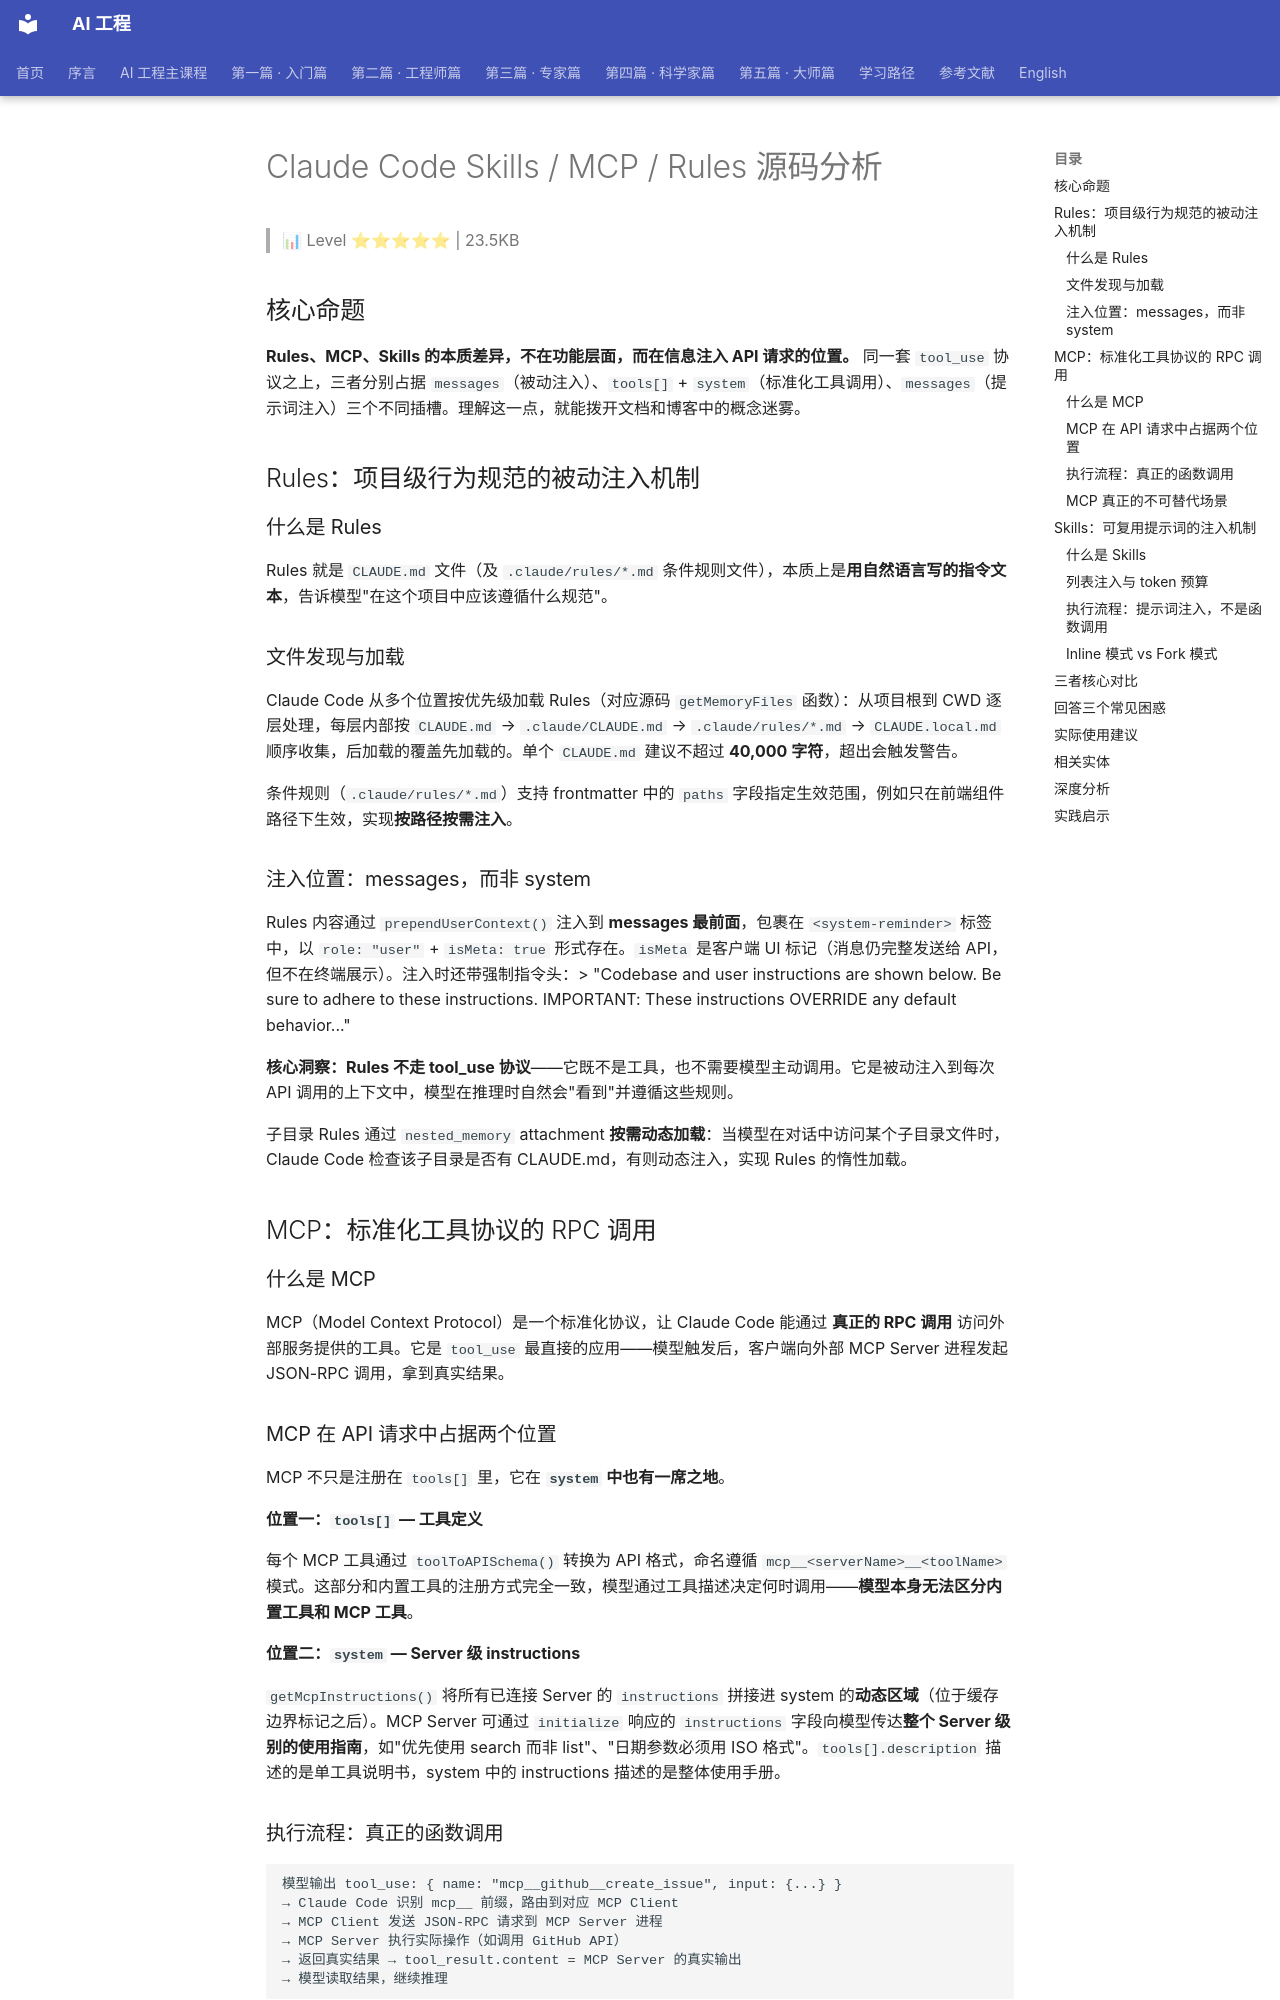

repository: QianJinGuo/wiki-book · page: ch07/054-claude-code-skills-mcp-rules.html · generator: mkdocs

# Claude Code Skills / MCP / Rules 源码分析

> 📊 Level ⭐⭐⭐⭐⭐ | 23.5KB

## 核心命题

**Rules、MCP、Skills 的本质差异，不在功能层面，而在信息注入 API 请求的位置。** 同一套 `tool_use` 协议之上，三者分别占据 `messages`（被动注入）、`tools[]` + `system`（标准化工具调用）、`messages`（提示词注入）三个不同插槽。理解这一点，就能拨开文档和博客中的概念迷雾。

## Rules：项目级行为规范的被动注入机制

### 什么是 Rules

Rules 就是 `CLAUDE.md` 文件（及 `.claude/rules/*.md` 条件规则文件），本质上是**用自然语言写的指令文本**，告诉模型"在这个项目中应该遵循什么规范"。

### 文件发现与加载

Claude Code 从多个位置按优先级加载 Rules（对应源码 `getMemoryFiles` 函数）：从项目根到 CWD 逐层处理，每层内部按 `CLAUDE.md` → `.claude/CLAUDE.md` → `.claude/rules/*.md` → `CLAUDE.local.md` 顺序收集，后加载的覆盖先加载的。单个 `CLAUDE.md` 建议不超过 **40,000 字符**，超出会触发警告。

条件规则（`.claude/rules/*.md`）支持 frontmatter 中的 `paths` 字段指定生效范围，例如只在前端组件路径下生效，实现**按路径按需注入**。

### 注入位置：messages，而非 system

Rules 内容通过 `prependUserContext()` 注入到 **messages 最前面**，包裹在 `<system-reminder>` 标签中，以 `role: "user"` + `isMeta: true` 形式存在。`isMeta` 是客户端 UI 标记（消息仍完整发送给 API，但不在终端展示）。注入时还带强制指令头：> "Codebase and user instructions are shown below. Be sure to adhere to these instructions. IMPORTANT: These instructions OVERRIDE any default behavior..."

**核心洞察：Rules 不走 tool_use 协议**——它既不是工具，也不需要模型主动调用。它是被动注入到每次 API 调用的上下文中，模型在推理时自然会"看到"并遵循这些规则。

子目录 Rules 通过 `nested_memory` attachment **按需动态加载**：当模型在对话中访问某个子目录文件时，Claude Code 检查该子目录是否有 CLAUDE.md，有则动态注入，实现 Rules 的惰性加载。

## MCP：标准化工具协议的 RPC 调用

### 什么是 MCP

MCP（Model Context Protocol）是一个标准化协议，让 Claude Code 能通过 **真正的 RPC 调用** 访问外部服务提供的工具。它是 `tool_use` 最直接的应用——模型触发后，客户端向外部 MCP Server 进程发起 JSON-RPC 调用，拿到真实结果。

### MCP 在 API 请求中占据两个位置

MCP 不只是注册在 `tools[]` 里，它在 **`system` 中也有一席之地**。

**位置一：`tools[]` — 工具定义**

每个 MCP 工具通过 `toolToAPISchema()` 转换为 API 格式，命名遵循 `mcp__<serverName>__<toolName>` 模式。这部分和内置工具的注册方式完全一致，模型通过工具描述决定何时调用——**模型本身无法区分内置工具和 MCP 工具**。

**位置二：`system` — Server 级 instructions**

`getMcpInstructions()` 将所有已连接 Server 的 `instructions` 拼接进 system 的**动态区域**（位于缓存边界标记之后）。MCP Server 可通过 `initialize` 响应的 `instructions` 字段向模型传达**整个 Server 级别的使用指南**，如"优先使用 search 而非 list"、"日期参数必须用 ISO 格式"。`tools[].description` 描述的是单工具说明书，system 中的 instructions 描述的是整体使用手册。

### 执行流程：真正的函数调用

```
模型输出 tool_use: { name: "mcp__github__create_issue", input: {...} }
→ Claude Code 识别 mcp__ 前缀，路由到对应 MCP Client
→ MCP Client 发送 JSON-RPC 请求到 MCP Server 进程
→ MCP Server 执行实际操作（如调用 GitHub API）
→ 返回真实结果 → tool_result.content = MCP Server 的真实输出
→ 模型读取结果，继续推理
```

**MCP 是名副其实的"远程过程调用"**，`tool_result` 里装的是外部世界的真实数据。
